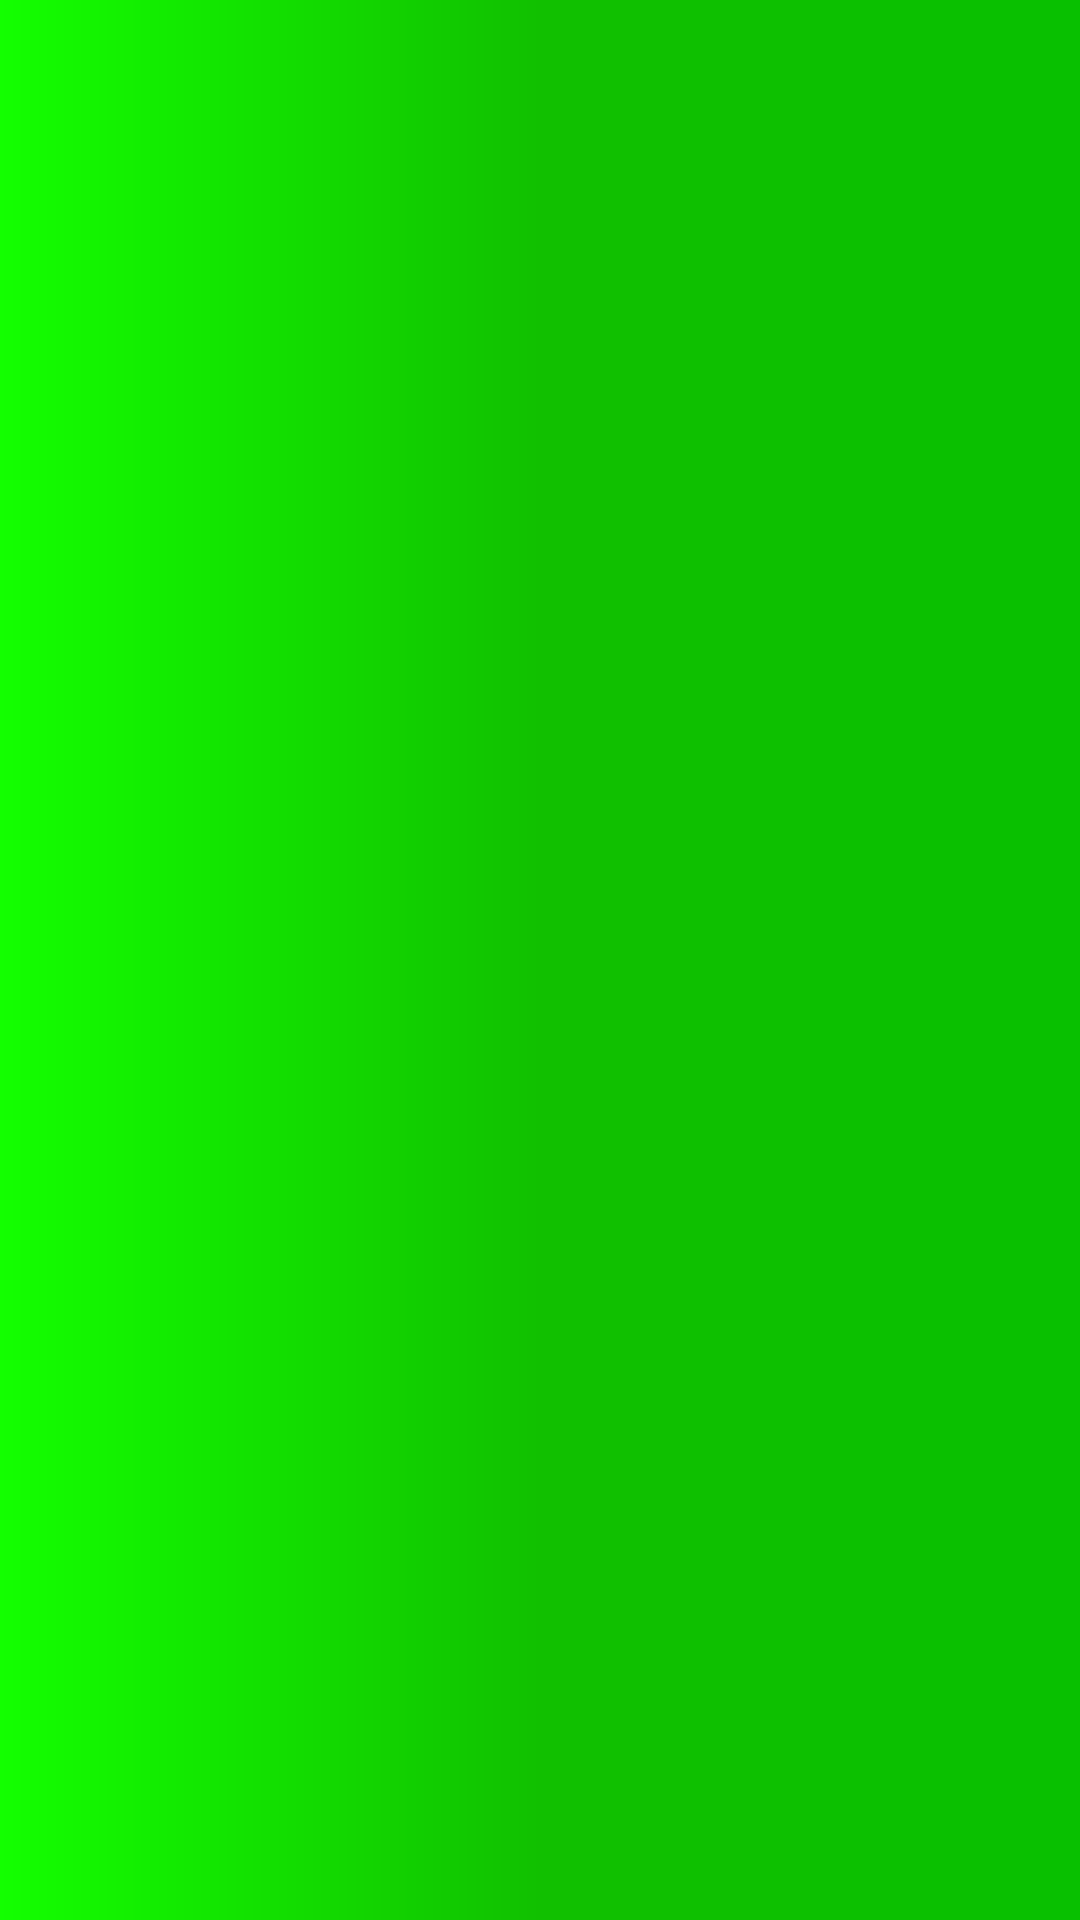

Write the Android layout XML for this screen, with the resource values it uses.
<!-- AndroidManifest.xml: application theme AppTheme -->
<!-- res/layout/actionbar.xml -->
<?xml version="1.0" encoding="utf-8"?>
<androidx.appcompat.widget.Toolbar xmlns:android="http://schemas.android.com/apk/res/android"


    android:id="@+id/pnlActionbar"
    android:layout_width="match_parent"
    android:layout_height="wrap_content"
    android:background="@drawable/back_color_trans"
    android:theme="@style/ThemeOverlay.AppCompat.Dark.ActionBar">

    <com.google.android.material.appbar.AppBarLayout
        android:layout_width="match_parent"
        android:layout_height="wrap_content">


    </com.google.android.material.appbar.AppBarLayout>

</androidx.appcompat.widget.Toolbar>
<!-- resources referenced by this layout -->
<resources>
  <!-- drawable back_color_trans (drawable) -->
  <?xml version="1.0" encoding="utf-8"?>
  <shape xmlns:android="http://schemas.android.com/apk/res/android">
      xmlns:android="http://schemas.android.com/apk/res/android"
      android:shape="rectangle">
      <gradient
          android:startColor="#13FF00"
          android:centerColor="#11C000"
          android:endColor="#08C000"
          android:angle="0"/>
      <corners
          android:radius="0dp"/>
  </shape>
  <style name="AppTheme" parent="Theme.AppCompat.Light.DarkActionBar">
          
          <item name="colorPrimary">@color/colorPrimary</item>
          <item name="colorPrimaryDark">@color/colorPrimaryDark</item>
          <item name="colorAccent">@color/colorAccent</item>
      </style>
  <color name="colorPrimary">#008577</color>
  <color name="colorPrimaryDark">#00574B</color>
  <color name="colorAccent">#D81B60</color>
</resources>
